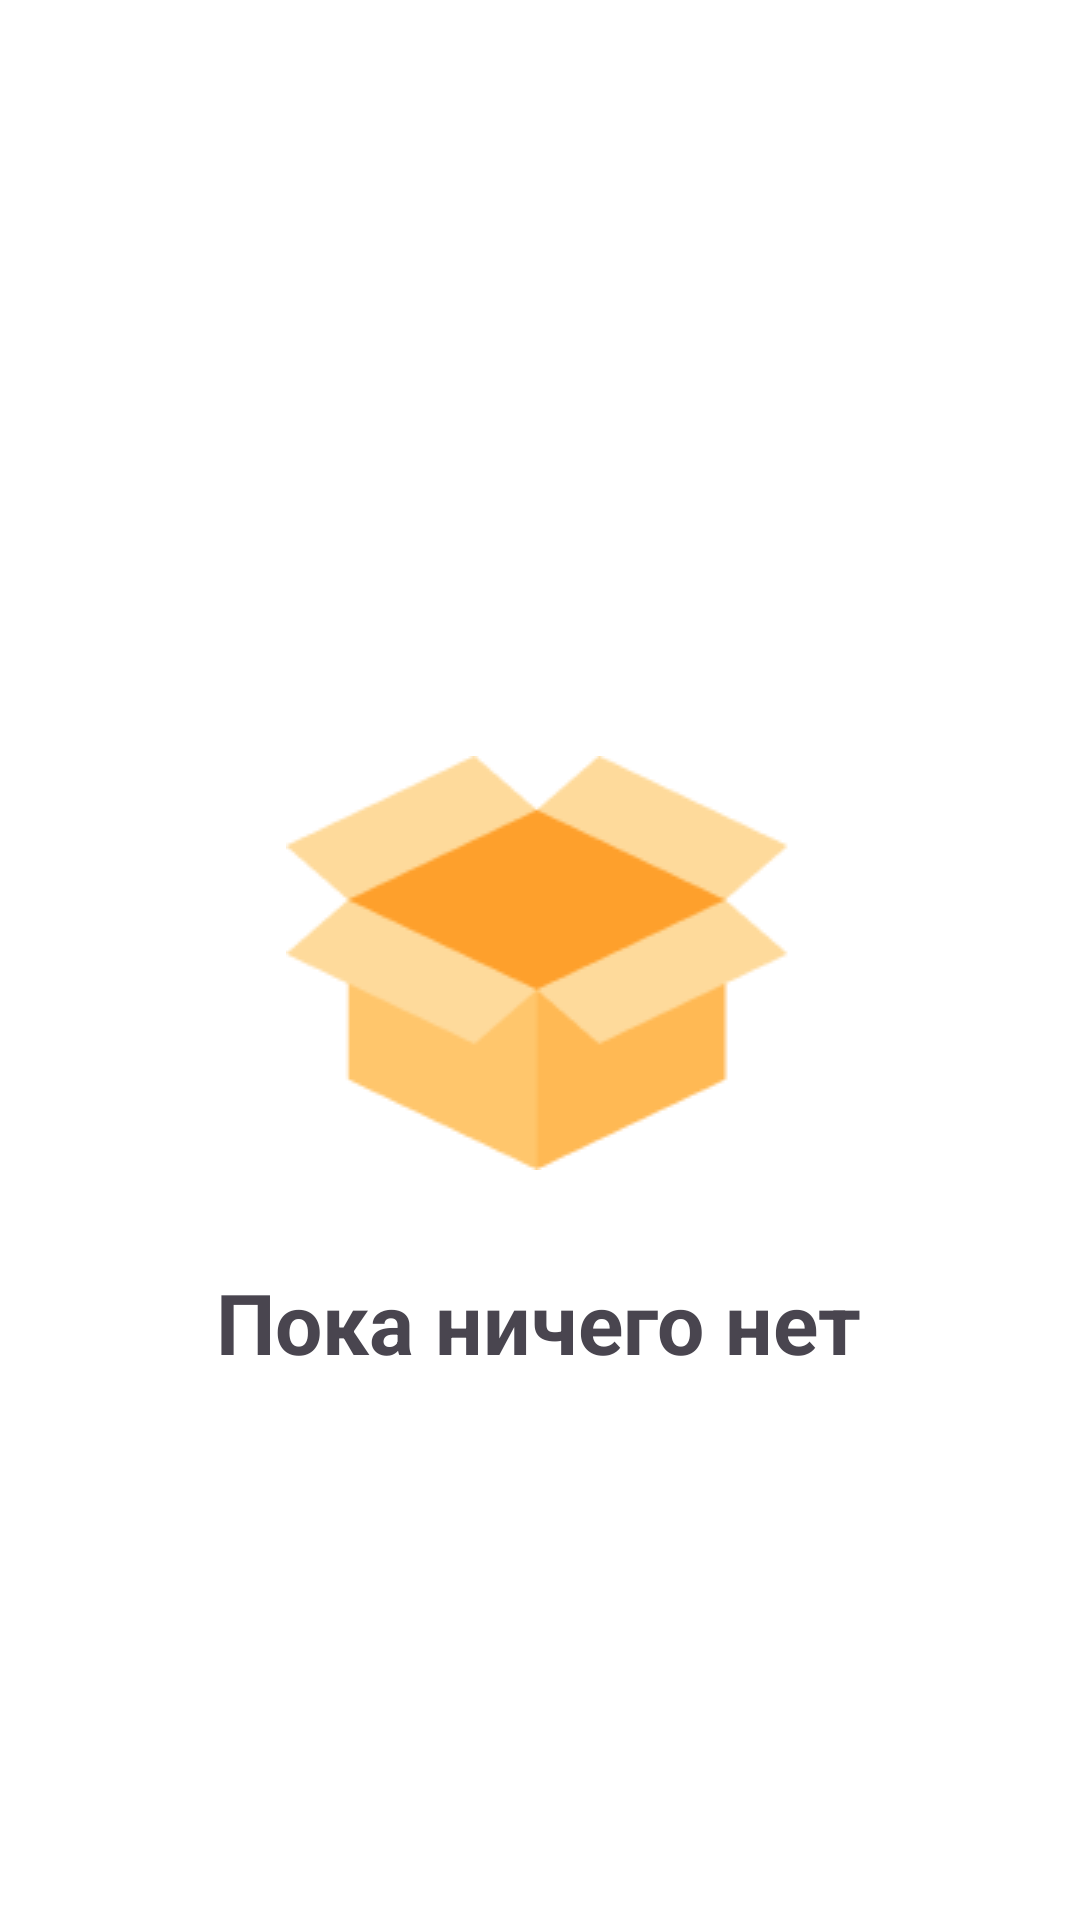

This screen was rendered from an Android layout file. Write that file and the resources it references.
<!-- AndroidManifest.xml: application theme Theme.LiteFood -->
<!-- res/layout/fragment_empty_favorite_product.xml -->
<?xml version="1.0" encoding="utf-8"?>
<FrameLayout xmlns:android="http://schemas.android.com/apk/res/android"
    xmlns:app="http://schemas.android.com/apk/res-auto"
    xmlns:tools="http://schemas.android.com/tools"
    android:layout_width="match_parent"
    android:layout_height="match_parent"
    tools:context=".fragments.EmptyFavoriteProductFragment">

  <androidx.constraintlayout.widget.ConstraintLayout
      android:layout_width="match_parent"
      android:layout_height="match_parent">

      <ImageView
          android:id="@+id/imageView9"
          android:layout_width="wrap_content"
          android:layout_height="wrap_content"
          android:layout_marginTop="252dp"
          android:src="@drawable/empty_box"
          app:layout_constraintEnd_toEndOf="parent"
          app:layout_constraintHorizontal_bias="0.497"
          app:layout_constraintStart_toStartOf="parent"
          app:layout_constraintTop_toTopOf="parent" />

      <TextView
          android:id="@+id/textView6"
          android:layout_width="wrap_content"
          android:layout_height="wrap_content"
          android:layout_marginStart="179dp"
          android:layout_marginTop="32dp"
          android:layout_marginEnd="174dp"
          android:text="Пока ничего нет"
          android:textSize="28sp"
          android:textStyle="bold"
          app:layout_constraintEnd_toEndOf="parent"
          app:layout_constraintHorizontal_bias="0.515"
          app:layout_constraintStart_toStartOf="parent"
          app:layout_constraintTop_toBottomOf="@+id/imageView9" />
  </androidx.constraintlayout.widget.ConstraintLayout>

</FrameLayout>
<!-- resources referenced by this layout -->
<resources>
  <style name="Theme.LiteFood" parent="Base.Theme.LiteFood" />
  <color name="colorPrimary">#E94545</color>
  <color name="white">#FFFFFFFF</color>
  <color name="golden_yellow">#FFC300</color>
  <style name="GeneralButton" parent="Widget.AppCompat.Button">
          <item name="android:background">@drawable/btn_add_product_state</item>
          <item name="android:textColor">@color/white</item>
          <item name="android:foreground">@drawable/ripple_color</item>
          <item name="android:gravity">center</item>
          <item name="textAllCaps">false</item>
      </style>
  <style name="Widget.LiteFood.BottomNavigationView" parent="Widget.MaterialComponents.BottomNavigationView">
          <item name="android:background">@color/colorPrimary</item>
          <item name="itemIconTint">@color/bottom_nav_state</item>
          <item name="itemTextColor">@color/bottom_nav_state</item>
          <item name="labelVisibilityMode">labeled</item>
          <item name="menu">@menu/bottom_navigation_bar</item>
      </style>
  <style name="NavigationView" parent="Widget.MaterialComponents.NavigationView">
          <item name="android:background">#FFFFFF</item>
          <item name="itemIconTint">@color/black</item>
          <item name="itemTextColor">@color/black</item>
      </style>
  <style name="Theme.LiteFood.Toolbar" parent="Widget.MaterialComponents.Toolbar.PrimarySurface">
          <item name="backgroundTint">@color/colorPrimary</item>
          <item name="backgroundTintMode">src_over</item>
          <item name="addElevationShadow">true</item>
          <item name="titleCentered">true</item>
          <item name="titleTextColor">@color/white</item>
          <item name="elevation">8dp</item>
      </style>
  <style name="MaterialCardView" parent="Widget.Material3.CardView.Outlined">
          <item name="android:backgroundTint">@color/white</item>
      </style>
  <!-- drawable btn_add_product_state (drawable) -->
  <?xml version="1.0" encoding="utf-8"?>
  <selector xmlns:android="http://schemas.android.com/apk/res/android">
      <item android:drawable="@drawable/background_normal_button" android:state_enabled="true" />
      <item android:drawable="@drawable/btn_add_product_disable" android:state_enabled="false" />
  </selector>
  <!-- drawable ripple_color (drawable) -->
  <?xml version="1.0" encoding="utf-8"?>
  <ripple xmlns:android="http://schemas.android.com/apk/res/android"
      android:color="#4DFFFFFF">
      <item android:id="@android:id/mask">
          <shape android:shape="rectangle">
              <corners android:radius="20dp"/>
              <solid android:color="@color/black" />
          </shape>
      </item>
  </ripple>
  <color name="black">#FF000000</color>
  <!-- drawable background_normal_button (drawable) -->
  <?xml version="1.0" encoding="utf-8"?>
  <shape xmlns:android="http://schemas.android.com/apk/res/android"
      android:shape="rectangle">
      <solid android:color="@color/black" />
      <corners android:radius="20dp"/>
  </shape>
  <!-- drawable btn_add_product_disable (drawable) -->
  <?xml version="1.0" encoding="utf-8"?>
  <shape xmlns:android="http://schemas.android.com/apk/res/android"
      android:shape="rectangle">
      <stroke android:color="@color/black" android:width="1dp"/>
      <solid android:color="@color/btn_disable_color"/>
      <corners android:radius="20dp"/>
  
  </shape>
  <color name="btn_disable_color">#1A000000</color>
</resources>
